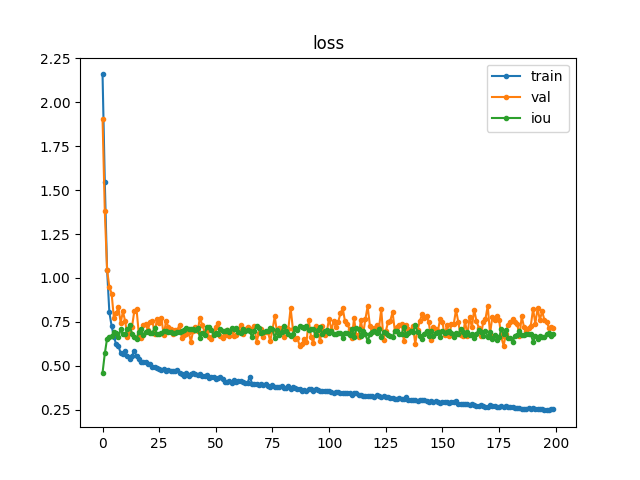

The file beside this chart, header and first rows:
, train, val, iou
0, 2.158, 1.907, 0.4599
1, 1.544, 1.378, 0.5701
2, 1.047, 1.046, 0.6547
3, 0.805, 0.9483, 0.6636
4, 0.726, 0.9113, 0.6691
5, 0.6661, 0.7728, 0.694
6, 0.6228, 0.7997, 0.687
7, 0.6125, 0.8317, 0.6633
8, 0.572, 0.7445, 0.7069
9, 0.5674, 0.8101, 0.6799
10, 0.5816, 0.752, 0.6785
11, 0.5547, 0.6665, 0.7071
12, 0.5397, 0.6865, 0.7312
13, 0.5553, 0.7218, 0.6815
14, 0.5868, 0.8094, 0.6665
15, 0.5545, 0.823, 0.6516
16, 0.5393, 0.6822, 0.694
17, 0.5241, 0.6602, 0.7083
18, 0.5199, 0.7306, 0.6743
19, 0.5222, 0.7391, 0.6902
20, 0.5084, 0.7028, 0.6959
21, 0.5118, 0.7505, 0.6841
22, 0.4958, 0.7573, 0.6887
23, 0.4947, 0.6824, 0.7154
24, 0.4884, 0.7679, 0.6782
25, 0.4809, 0.7419, 0.6792
26, 0.475, 0.7715, 0.6868
27, 0.4797, 0.6729, 0.6991
28, 0.4705, 0.7529, 0.697
29, 0.4778, 0.723, 0.694
30, 0.4717, 0.7114, 0.6946
31, 0.4719, 0.6782, 0.6858
32, 0.468, 0.7052, 0.6858
33, 0.4762, 0.7038, 0.6941
34, 0.4598, 0.7338, 0.6894
35, 0.4515, 0.6602, 0.6991
36, 0.4416, 0.6761, 0.7045
37, 0.4568, 0.6783, 0.7174
38, 0.443, 0.6929, 0.7068
39, 0.4507, 0.6365, 0.7067
40, 0.457, 0.7003, 0.7076
41, 0.4526, 0.7222, 0.7016
42, 0.4457, 0.6985, 0.7144
43, 0.4519, 0.7748, 0.6593
44, 0.4443, 0.7294, 0.6839
45, 0.4432, 0.6961, 0.6762
46, 0.4453, 0.6981, 0.719
47, 0.4291, 0.6661, 0.7206
48, 0.4348, 0.654, 0.7028
49, 0.4379, 0.6956, 0.6761
50, 0.4251, 0.7222, 0.6867
51, 0.4326, 0.7443, 0.6809
52, 0.4359, 0.6711, 0.7074
53, 0.4219, 0.6579, 0.6984
54, 0.406, 0.6776, 0.6959
55, 0.4068, 0.7031, 0.701
56, 0.4133, 0.6721, 0.692
57, 0.4016, 0.6994, 0.713
58, 0.417, 0.6682, 0.7091
59, 0.4087, 0.6739, 0.7172
... 140 more rows
